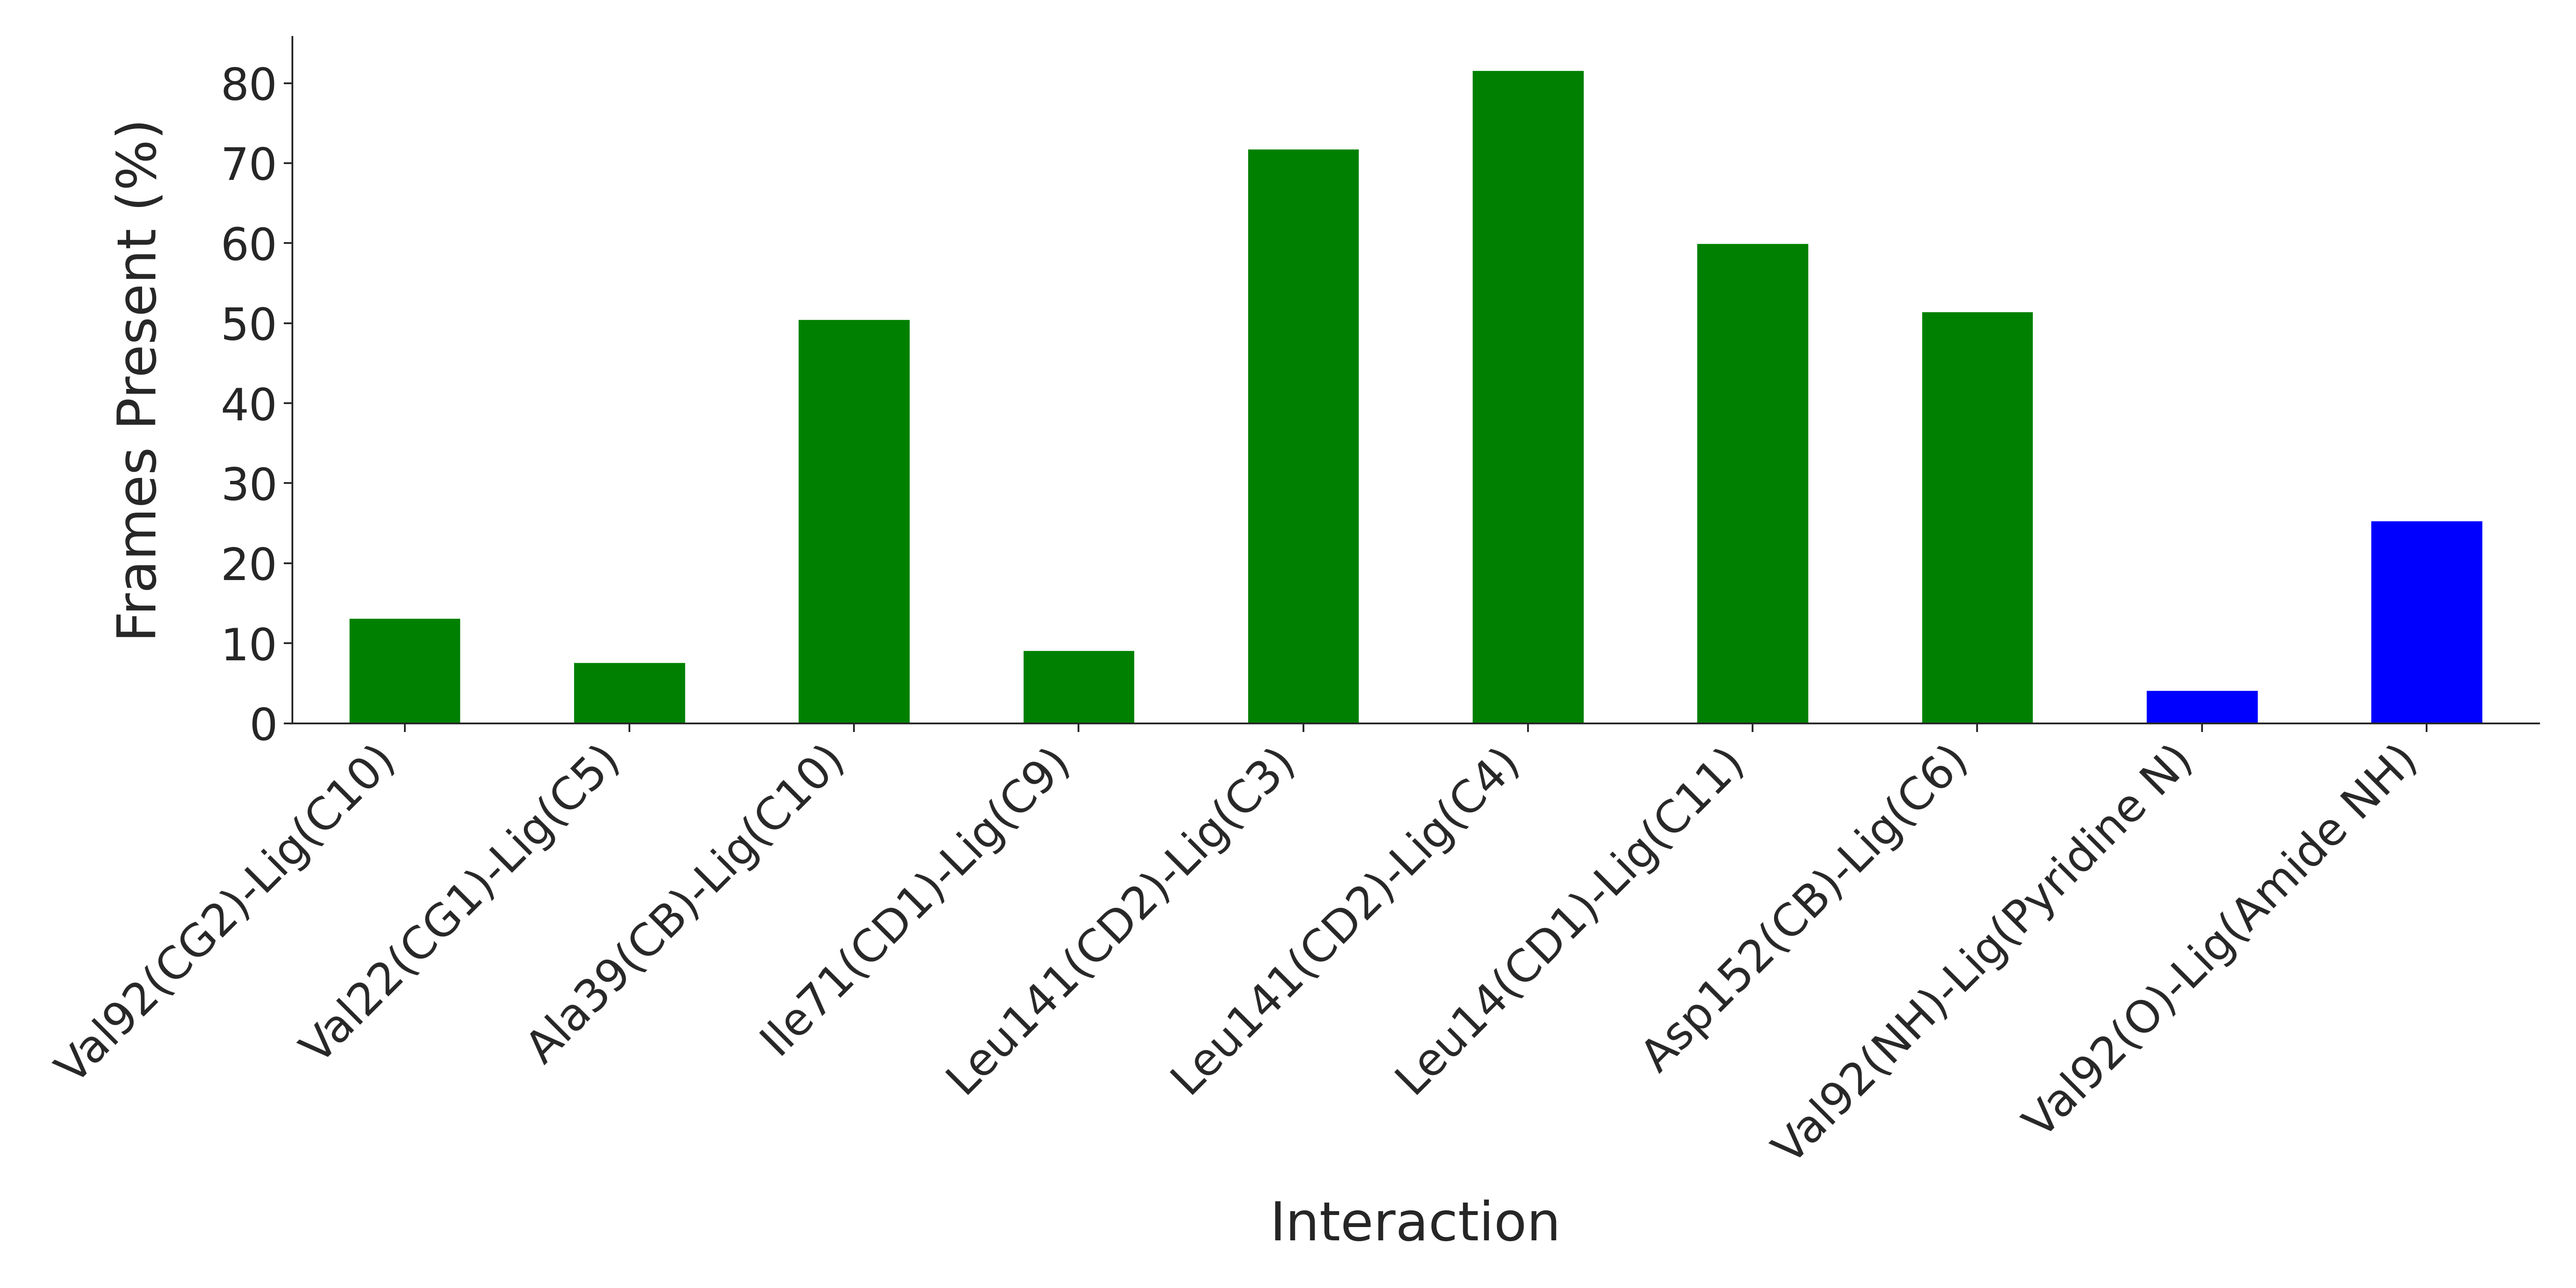

Values plotted in this chart, from the file beside it:
Interaction, Frames Present (%)
Val92(CG2)-Lig(C10), 13.17
Val22(CG1)-Lig(C5), 7.667
Ala39(CB)-Lig(C10), 50.5
Ile71(CD1)-Lig(C9), 9.167
Leu141(CD2)-Lig(C3), 71.83
Leu141(CD2)-Lig(C4), 81.67
Leu14(CD1)-Lig(C11), 60.0
Asp152(CB)-Lig(C6), 51.5
Val92(NH)-Lig(Pyridine N), 4.167
Val92(O)-Lig(Amide NH), 25.33
